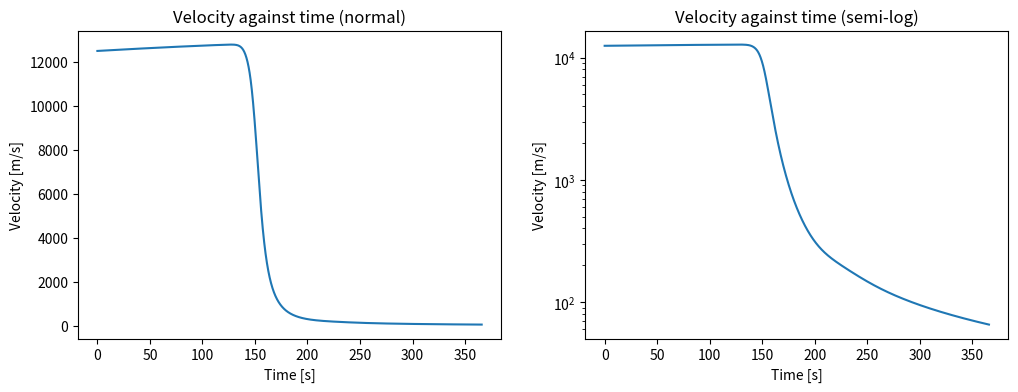
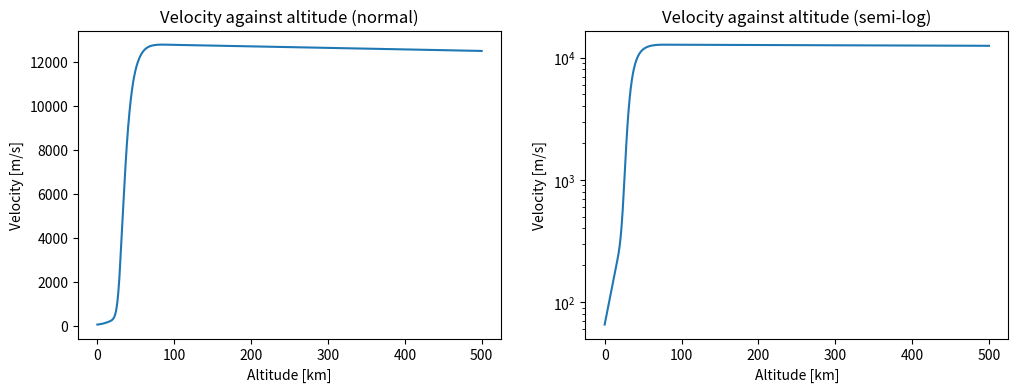
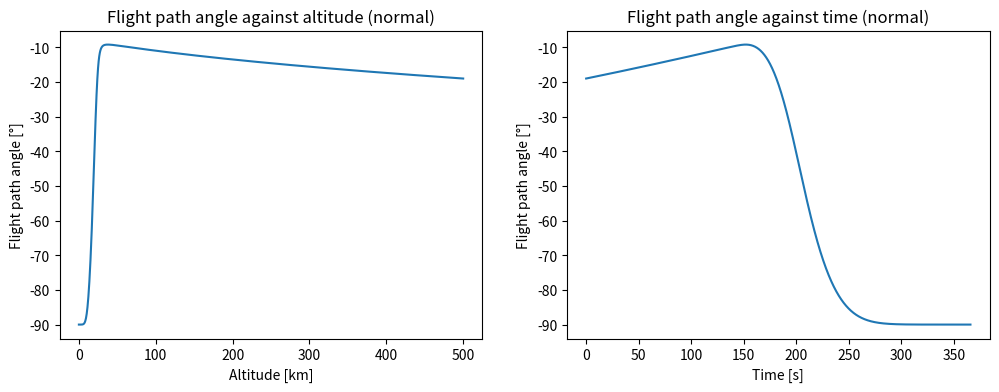
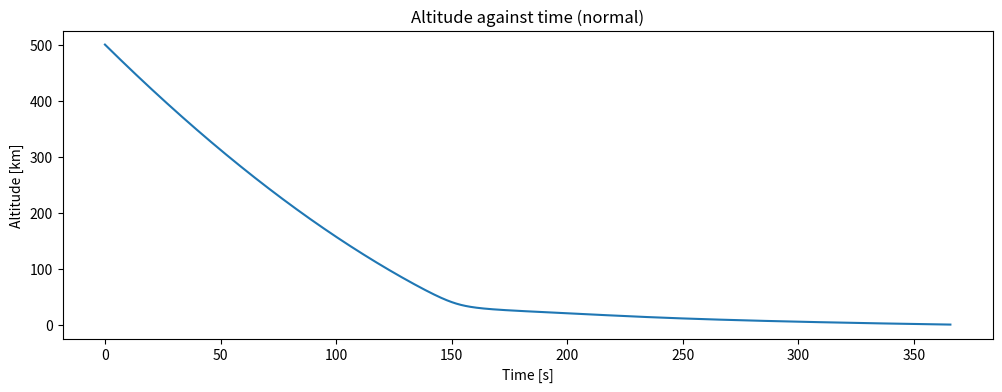
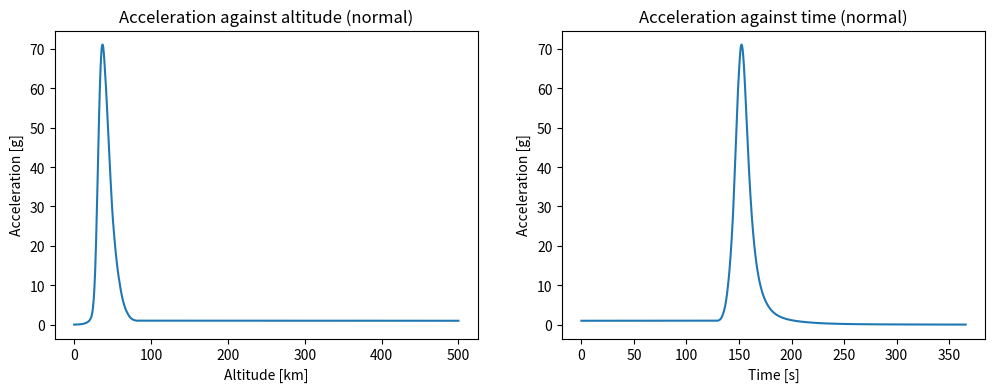
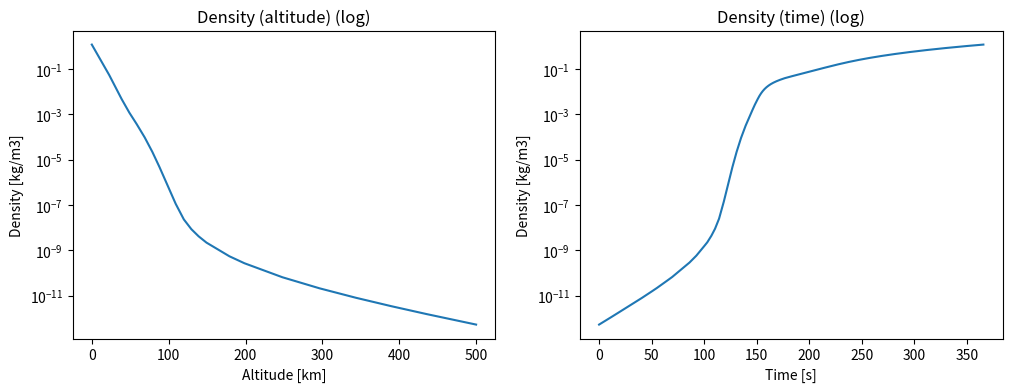
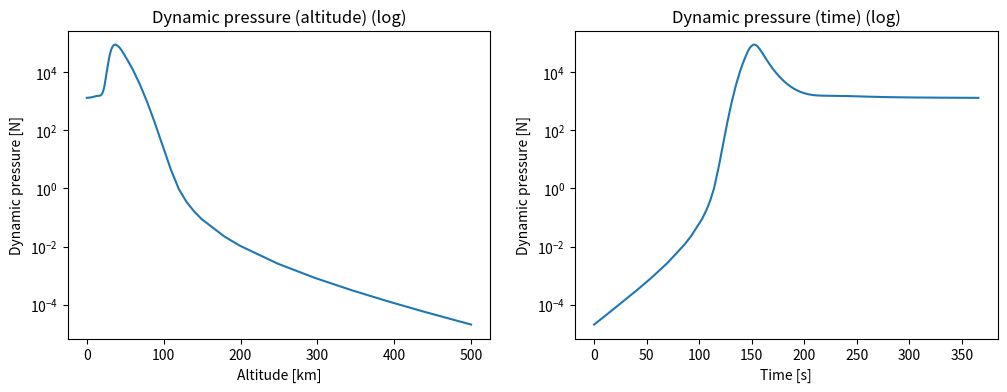
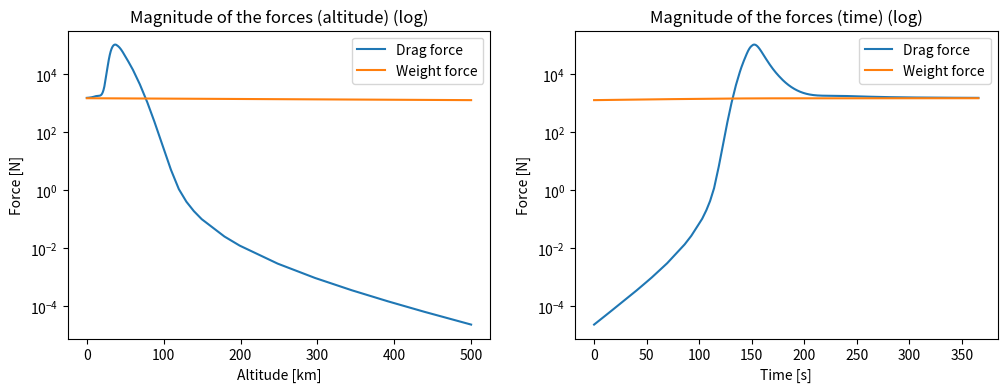
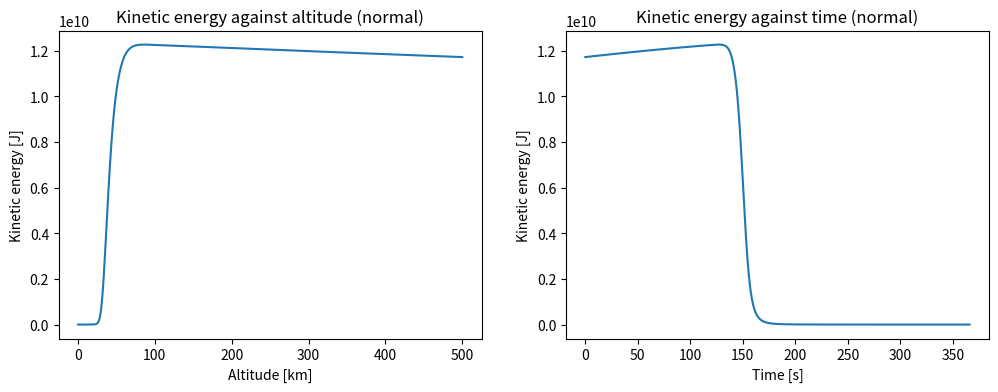
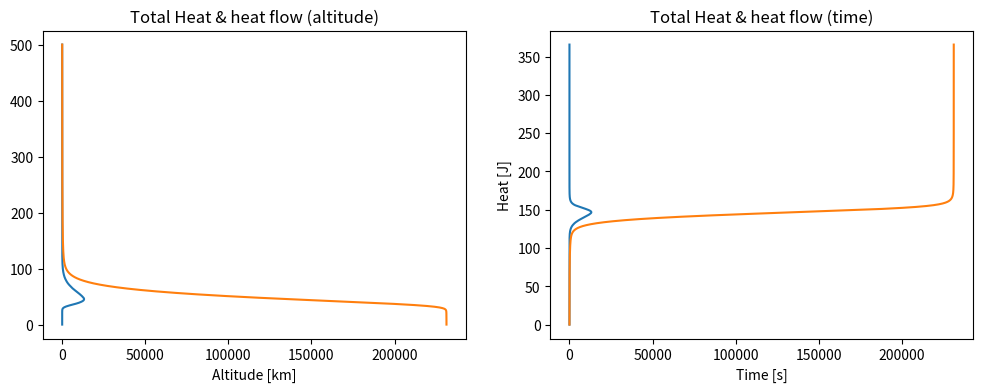
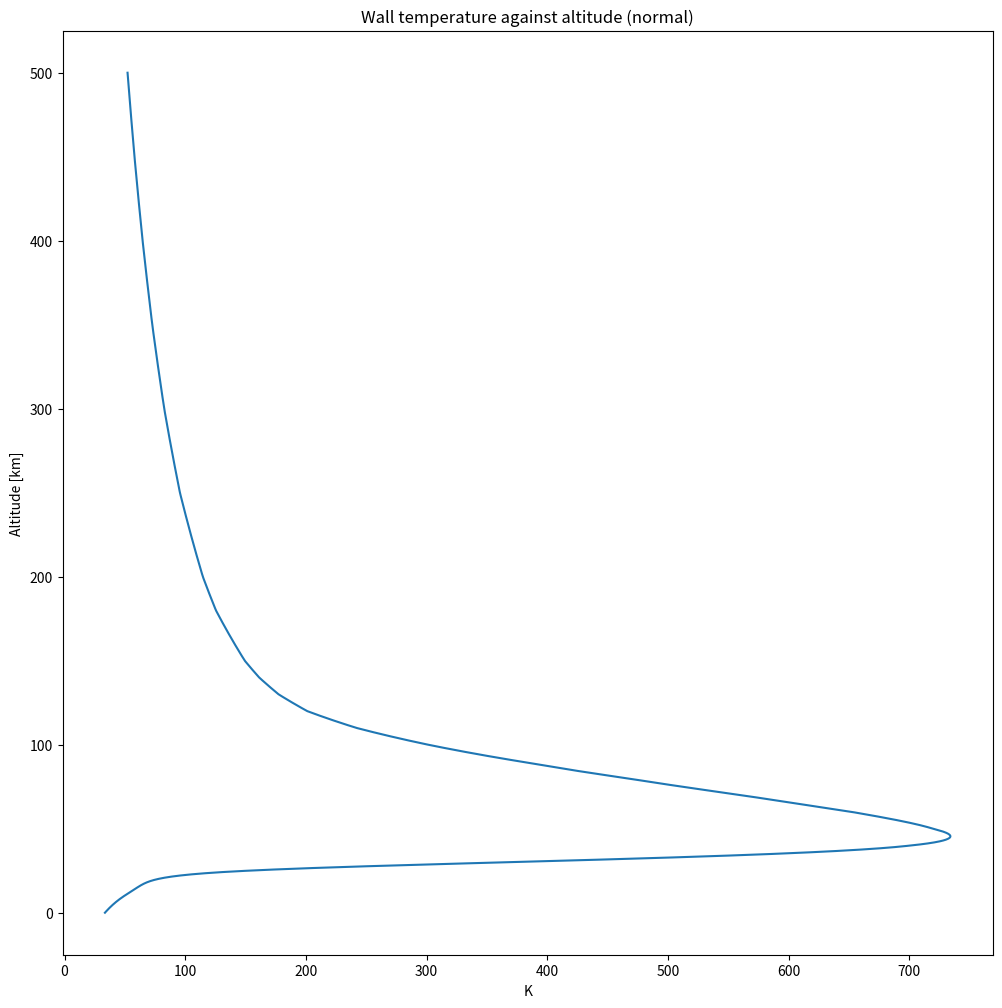
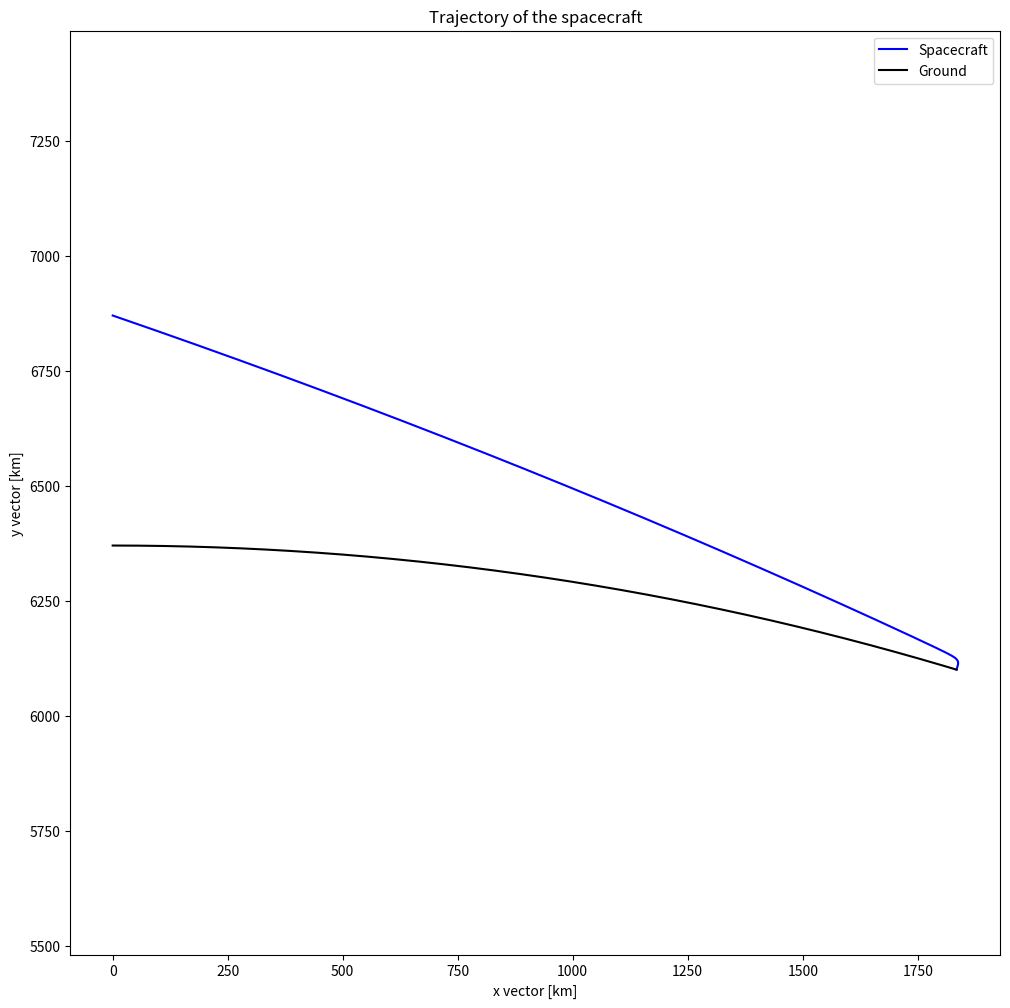

The matplotlib source for these figures, in order:
# @author : Camille LEONI
"""
PRELIMINARY RE-ENTRY SIMULATION

This program aims to modelise the trajectory of an object within a planetary 
atmosphere. It can either perform a balistic trajectory, a lifting reentry, or
even compute orbital decay, even though the accuracy needed for such a problem
should be improved.

To solve this problem, the Fundamental Dynamics Principle is solved, given
the few forces that are considered to be applied on the point-mass vehicle.
Those forces are as follow :
    - Weight, towards the center of the planet (not its center of mass, thus 
      neglecting J2 approximation)
    - Drag, in the opposite direction of the velocity vector
    - Lift, normal to the Drag and away from the planet.

Boundary conditions are given by the user in the "INITIAL CONDITIONS" section.
Those are :
    - planetary constants (supposed to be constant) such as the radius, the 
      gravity on the ground.
    - atmosphere model given by a density function
    - the object parameters : surface area, Cx & Cz (supposed to be constant),
      mass...
    - the initial flight conditions : altitude, velocity, flight-path angle
    - the simulation settings : timestep size, maximum time for the simulation
      to run, Earth orientation for the plots

The simulation provides a set of different plots, as with the basic 
informations one's need about the re-entry (if the object modelised effectively 
hit the ground).
"""

import numpy as np
from matplotlib import pyplot
import math
# -----------------------------------------------------------------
#   FUNCTIONS :
#    - simulation
#    - density_USSA76
# -----------------------------------------------------------------

def simulation(h0, V0, y0, planet_data, vehicle_data):
    """ Simulate the effects of atmosphere on an object
    
    Parameters
    ----------
    h0 : scalar [km]
        initial altitude
    V0 : scalar [m/s]
        initial velocity (negative means the trajectory is counter-clockwise)
    y0 : scalar [°]
        initial flight-path angle (negative means the velocity vector is towards 
        the Earth)
    planet_data : list
        list that contains planetary settings: 
            - R : scalar [km]
                planetary radius
            - g0 : scalar [m/s²]
                gravity at surface
            - func_density : func
                function of the atmosphere's density as with the altitude
    vehicle_data : list
        list that contains vehicle settings :
            - surface_area : scalar [m²]
                cross section of the vehicle
            - mass_ini : scalar [kg]
                vehicle's mass before reentry
            - mass_end : scalar [kg]
                vehicle's mass after reentry
            - Cx : scalar
                drag coefficient
            - Cz : scalar
                lift coefficient
	
    Returns
    -------
    time : array [s]
        Time at each step
    altitude : array [km]
        Altitude of the object at each step
    velocity : array [m/s]
        Magnitude of the object's velocity vector at each step
    flight_path : array [°]
        Angle between the velocity vector and the local horizon at each step
    rotation : array [°]
        Position angle along with the fixed coordinate frame
    density : array [kg/m3]
        Atmosphere's density at each step
    Pdyn : array [kg/m/s²]
        Dynamic pressure at each step
    Drag : array [N]
        Magnitude of the drag exerced on the object at each step
    Lift: array [N]
        Magnitude of the lift exerced on the object at each step
    Weight : array [N]
        Magnitude of the weight exerced on the object at each step
    acceleration : array [m/s²]
        object's acceleration vector [1*2] at each step
    g_acc : array [g]
        g factor applied on the object at each step
    energy : array [J]
        Kinetic energy of the object at each step
    
    Other Parameters (see Notes)
    ----------------------------
    dT : scalar [s]
        time step size. This parameter may change as with the altitude and 
        velocity
    Tmax : scalar [s]
        maximum time for a simulation running
    O0 : scalar [°]
        initial position angle of the spacecraft.
	x_E, y_E : vectors
        fixed coordinate frame as with the planet center
    
    Notes
    -----
    Steps for solving the problem :
        Initialization of the parameters output
        Then, at each step :
            - instantaneous position & velocity of the current step are computed
                thanks to the previous steps with a first order approximation of
                the derivative - Newton's rule : Y'(i) = [Y(i) - Y(i-1)] / dT
            - altitude, time & angles are estimated thanks to the previous and
                current position & velocity.
            - with those angles, two coordinate frames are defined :
                > Object position frame :
                    y_S vector : local horizon vector, sense of the motion
                    x_S vector : forward the planet's center
                > Velocity position frame :
                    y_V vector : along the velocity vector
                    x_V vector : forward the planet
            - forces exerced on the object are defined :
                > Drag :    - D y_V
                > Lift :      L x_V
                > Weight: - m g x_S
            - First Law of Dynamics : mass * Acc = sum(Forces)
                Computation of the instantaneous acceleration which will help
                to compute the instantenous velocity of the next step
                
    The simulation is run until the object reaches the ground OR the time 
    reaches the maximum allowed Tmax.
    The initial position for the object is, in the (x_E, y_E) frame : 
        (R + altitude) * cos(O0) [x_E]
        (R + altitude) * sin(O0) [y_E]
    Built-in functions :
        - _steptime
        - _mass
        - dynamic_pressure
        - gravity
        - vector_angle
        - basis_change
        
    """
    # Simulation settings :
    dT = 0.1
    Tmax = 1e4                         # max. time for a simulation [s]
    O0 = 90                             # initial position of the spacecraft with Earth [°]
    x_E = np.array([1,0])               # X vector (fixed)
    y_E = np.array([0,1])               # Y vector (fixed)
    R = planet_data[0]                  # planet radius [km]
    g0 = planet_data[1]                 # planet gravity magnitude on the ground
    func_density = planet_data[2]       # density function for the planet's atmosphere
    surface_area = vehicle_data[0]      # surface area of the vehicle [m²]
    mass_ini = vehicle_data[1]              # mass of the vehicle [kg]
    mass_end = vehicle_data[2]
    Cx = vehicle_data[3]                # drag coefficient
    Cz = vehicle_data[4]                # lift coefficient
    
	# Functions    
    def _mass(altitude):
        if altitude > 100:
            return mass_ini
        else:
            return (mass_ini - mass_end) / 100 * altitude + mass_end
        
    def dynamic_pressure(density, velocity):
        """ Return the dynamic pressure for the spacecraft
        """
        return 1/2 * surface_area * density * velocity**2
    
    def gravity(altitude):
        """ Return the magnitude of the gravity force according to the 
            distance (altitude) from what is supposed to be the center of mass
            of the attractor body.
        """
        return g0 * (R / (R + altitude))**2
    
    def vector_angle(u_ini, u_end):
        """ Return the angle between two vectors, positive if counter
            clockwise.
        """
        acos_angle = np.dot(u_ini, u_end) / (np.linalg.norm(u_ini) * np.linalg.norm(u_end))
        if np.abs(acos_angle - 1) < 1e-15:
            acos_angle = 1
        sign = np.sign(np.cross(u_ini, u_end))
        return sign * math.acos(acos_angle) * 180 / np.pi
    
    def basis_change(u, angle):
        """ Return the value of a vector that has been rotated by an angle
        """
        angle = angle / 180 * np.pi
        return np.array([u[0] * np.cos(angle) - u[1] * np.sin(angle),
                         u[0] * np.sin(angle) + u[1] * np.cos(angle)])
    def func_flux(velocity, density, nradius):
        """ Return the value of the heat flow according to the 
            distance (altitude) from what is supposed to be the wall
            of the attractor body.
        """
        return 1.83e5*((velocity/1e4)**3.05)*(density/nradius)**0.5
    def func_twall(phi):
        epsilon= 0.8
        sigma= 5.67e-8
        return (phi/(epsilon*sigma))**0.25
        
        
	
    # Initialization :
    time = np.array([0])
    altitude = np.array([h0])
    mass = _mass(altitude[-1])
    rotation = np.array([O0])
    x_S = basis_change(x_E, rotation[-1] - 90)  #(in x_E, y_E basis)
    y_S = basis_change(y_E, rotation[-1] - 90)  #(in x_E, y_E basis)
    flight_path = np.array([y0])
    x_V = basis_change(x_S, flight_path[-1])    # in x_E, y_E basis
    y_V = basis_change(y_S, flight_path[-1])    # in x_E, y_E basis
    
    velocity = np.array([V0])
    density = np.array([func_density(altitude[-1])])
    Pdyn = np.array([dynamic_pressure(density[-1], velocity[-1])])
    Drag = np.array([Pdyn[-1] * Cx])
    Lift = np.array([Pdyn[-1] * Cz])
    Weight = np.array([gravity(altitude[-1])]) * mass
    acceleration = np.array([1 / mass * (- Drag[-1] * x_V + Lift[-1] * y_V - Weight[-1] * y_S)])        # xE, yE basis
    g_acc = np.array([np.linalg.norm(acceleration[-1]) / gravity(altitude[-1])])
    energy = np.array([ 1 / 2 * mass * np.linalg.norm(velocity[-1])**2])
    phi = np.array([func_flux(velocity[-1], density[-1],nradius)])
    twall = np.array([func_twall(phi[-1])])
    heat = np.array([0])
	
	# Simulation :
    while ((altitude[-1] > 0) and (time[-1] < Tmax)):
        vel_temp = velocity[-1] * x_V                   # V0
        acc_temp = acceleration[-1]                     # g0
        r1_temp = (R+altitude[-1]) * y_S                # r0
        r2_temp = r1_temp + dT * vel_temp / 1000        # r1
        vel_temp = vel_temp + dT * acc_temp             # V1
        time = np.append(time, time[-1] + dT)
        altitude = np.append(altitude, np.linalg.norm(r2_temp) - R)
        mass = _mass(altitude[-1])
        rotation = np.append(rotation, rotation[-1] + vector_angle(r1_temp, r2_temp))
        x_S = basis_change(x_E, rotation[-1] - 90)
        y_S = basis_change(y_E, rotation[-1] - 90)
        flight_path = np.append(flight_path, vector_angle(x_S, vel_temp))
        x_V = basis_change(x_S, flight_path[-1])
        y_V = basis_change(y_S, flight_path[-1])
        
        velocity = np.append(velocity, np.linalg.norm(vel_temp))
        density = np.append(density, func_density(altitude[-1]))
        Pdyn = np.append(Pdyn, dynamic_pressure(density[-1], velocity[-1]))
        Drag = np.append(Drag, Pdyn[-1] * Cx)
        Lift = np.append(Lift, Pdyn[-1] * Cz)
        Weight = np.append(Weight, gravity(altitude[-1]) * mass)
        acceleration = np.append(acceleration, np.array([1 / mass * (- Drag[-1] * x_V + Lift[-1] * y_V - Weight[-1] * y_S)]), axis=0)
        g_acc = np.append(g_acc, np.linalg.norm(acceleration[-1]) / gravity(altitude[-1]))
        energy = np.append(energy, 1 / 2 * mass * np.linalg.norm(velocity[-1])**2)
        phi = np.append(phi,func_flux(velocity[-1], density[-1],nradius))
        twall = np.append(twall,func_twall(phi[-1]))
        heat = np.append(heat, np.trapz(phi,time))
        
        
    if time[-1] < Tmax:
        altitude[-1] = 0
    
    # Printing
    print('')
    print('Time of flight : ' + repr(time[-1]) + 's')
    print('Terminal velocity : ' + repr(np.linalg.norm(velocity[-1])) + ' m/s')
    print('Maximum deceleration : ' + repr(max(g_acc)) + ' g')
    return time, altitude, velocity, flight_path, rotation, density, Pdyn, Drag, Lift, Weight, acceleration, g_acc, energy, phi, twall, heat


def density_USSA76(altitude):
    """Compute the density of the atmosphere for altitudes from sea level to 1,000 km high
        using exponential interpolation.
        Reference : U.S. Standard Atmosphere, 1976
        [https://ntrs.nasa.gov/archive/nasa/casi.ntrs.nasa.gov/19770009539.pdf]
    """
    # Set of altitudes [km] :
    h = np.array([0, 25, 30, 40, 50, 60, 70, 
                  80, 90, 100, 110, 120, 130, 140, 
                  150, 180, 200, 250, 300, 350, 400, 
                  450, 500, 600, 700, 800, 900, 1000])
    
    # Corresponding USSA76 density [kg/m3] :
    r = np.array([1.225,     4.008e-2,  1.841e-2,  3.996e-3,  1.027e-3,  3.097e-4,  8.283e-5,
                  1.846e-5,  3.416e-6,  5.606e-7,  9.708e-8,  2.222e-8,  8.152e-9,  3.831e-9,
                  2.076e-9,  5.194e-10, 2.541e-10, 6.073e-11, 1.916e-11, 7.014e-12, 2.803e-12,
                  1.184e-12, 5.215e-13, 1.137e-13, 3.070e-14, 1.136e-14, 5.759e-15, 3.561e-15])
	# Scale heights [km] for the exponential approximation
    alpha = np.array([ 7.310,  6.427,  6.546,   7.360,   8.342,   7.583,  6.661,
                      5.927,  5.533,  5.703,   6.782,   9.973,  13.243, 16.322,
                      21.652, 27.974, 34.934,  43.342,  49.755,  54.513, 58.019,
                      60.980, 65.654, 76.377, 100.587, 147.203, 208.020])
	# Handle altitudes outside of the range :
    if (altitude > 1000):
        altitude = 1000
    elif (altitude < 0) :
        altitude = 0
	# Exponential interpolation :
    for i in range (len(h)-1):
        if ((altitude >= h[i]) and (altitude < h[i+1])) :
            return r[i] * np.exp(-(altitude - h[i]) / alpha[i])
        if altitude == 1000:
            return r[-2] * np.exp(-(altitude - h[-2]) / alpha[-1])	

###########################################
#                CONSTANTS                #
###########################################
""" Parameters used for the simulation
"""
# Earth characteristics
R = 6371.008                # Earth radius [km]
g0 = 9.80665                # Earth gravity at surface [m/s²]
p0 = 1.225

# Lander characteristics
radius = 0.4                  # cross section radius [m]
area = np.pi * radius**2    # cross section area [m²]
Cz = 0                      # lift coefficient []
Cx = 1.15                   # drag coefficient []
mass_ini = 150
mass_end = 150                  # mass [kg]
nradius = 60e-2             # nose radius [m]
cflow = 1.705e-7            # C constant for heatflow

# Flight characteristics
h0 = 500                    # initial height [km]
V0 = 12500                  # initial velocity [m/s]
y0 = -19                   # initial flight-path angle (°)


###########################################
#             SIMULATION                  #
###########################################
"""Simulation
"""
T, h, V, y, o, p, P, D, L, W, G, g, K, phi ,twall, heat = simulation(h0, V0, y0, [R, g0, density_USSA76], [area, mass_ini, mass_end, Cx, Cz])

# Return Values
beta = area * Cx / mass_ini
print('Coefficient Balistique  : '+ str(beta)+'m²/kg')
print('Maximum heat flow : ' + str(np.amax(phi)) +'kW/m²')
print('Total heat value : ' + str(np.amax(heat)) + 'kJ/m²')
###########################################
#                   PLOT                  #
###########################################
""" Several plots showing each output of the simulation : velocity, altitude,
position, g factor, kinetic energy, drag & lift & weight, dynamic pressure,
density and the heat flow.
"""



# Figure 1 : Plot velocity against time (normal & semi-log)
pyplot.figure(figsize=(12,4))
pyplot.subplot(1,2,1)
pyplot.plot(T, V)
pyplot.xlabel('Time [s]')
pyplot.ylabel('Velocity [m/s]')
pyplot.title('Velocity against time (normal)')
pyplot.subplot(1,2,2)
pyplot.yscale('log')
pyplot.plot(T, V)
pyplot.xlabel('Time [s]')
pyplot.ylabel('Velocity [m/s]')
pyplot.title('Velocity against time (semi-log)')
        
# Figure 2 : Plot velocity against altitude (normal & semi-log)
pyplot.figure(figsize=(12,4))    
pyplot.subplot(1,2,1)
pyplot.plot(h, V)
pyplot.xlabel('Altitude [km]')
pyplot.ylabel('Velocity [m/s]')
pyplot.title('Velocity against altitude (normal)')
pyplot.subplot(1,2,2)
pyplot.yscale('log')
pyplot.plot(h, V)
pyplot.xlabel('Altitude [km]')
pyplot.ylabel('Velocity [m/s]')
pyplot.title('Velocity against altitude (semi-log)')
#
# Figure 3 : Plot y against altitude (normal), against time (normal)
pyplot.figure(figsize=(12,4))
pyplot.subplot(1,2,1)
pyplot.plot(h, y)
pyplot.xlabel('Altitude [km]')
pyplot.ylabel('Flight path angle [°]')
pyplot.title('Flight path angle against altitude (normal)')
pyplot.subplot(1,2,2)
pyplot.plot(T, y)
pyplot.xlabel('Time [s]')
pyplot.ylabel('Flight path angle [°]')
pyplot.title('Flight path angle against time (normal)')

# Figure 4 : Plot altitude against time (normal)
pyplot.figure(figsize=(12,4))
pyplot.plot(T,h)
pyplot.xlabel('Time [s]')
pyplot.ylabel('Altitude [km]')
pyplot.title('Altitude against time (normal)')

# Figure 5 : Plot acceleration against altitude (normal), against time (normal)
pyplot.figure(figsize=(12,4))
pyplot.subplot(1,2,1)
pyplot.plot(h, g)  # Without the first point at t = 0
pyplot.xlabel('Altitude [km]')
pyplot.ylabel('Acceleration [g]')
pyplot.title('Acceleration against altitude (normal)')
pyplot.subplot(1,2,2)
pyplot.plot(T, g)  # Without the first point at t = 0
pyplot.xlabel('Time [s]')
pyplot.ylabel('Acceleration [g]')
pyplot.title('Acceleration against time (normal)')

# Figure 6 : Plot Drag force & Weight force against altitude (log), against time (log)
pyplot.figure(figsize=(12,4))
pyplot.subplot(1,2,1)
pyplot.yscale('log')
pyplot.plot(h, p)          
pyplot.xlabel('Altitude [km]')
pyplot.ylabel('Density [kg/m3]')
pyplot.title('Density (altitude) (log)')
pyplot.subplot(1,2,2)
pyplot.yscale('log')
pyplot.plot(T, p)
pyplot.xlabel('Time [s]')
pyplot.ylabel('Density [kg/m3]')
pyplot.title('Density (time) (log)')

pyplot.figure(figsize=(12,4))
pyplot.subplot(1,2,1)
pyplot.yscale('log')
pyplot.plot(h, P)          
pyplot.xlabel('Altitude [km]')
pyplot.ylabel('Dynamic pressure [N]')
pyplot.title('Dynamic pressure (altitude) (log)')
pyplot.subplot(1,2,2)
pyplot.yscale('log')
pyplot.plot(T, P)
pyplot.xlabel('Time [s]')
pyplot.ylabel('Dynamic pressure [N]')
pyplot.title('Dynamic pressure (time) (log)')

pyplot.figure(figsize=(12,4))
pyplot.subplot(1,2,1)
pyplot.yscale('log')
pyplot.plot(h, D)          # Without the first point at t = 0
pyplot.plot(h, W)        # Without the first point at t = 0
pyplot.xlabel('Altitude [km]')
pyplot.ylabel('Force [N]')
pyplot.title('Magnitude of the forces (altitude) (log)')
pyplot.legend(('Drag force', 'Weight force'))
pyplot.subplot(1,2,2)
pyplot.yscale('log')
pyplot.plot(T, D)
pyplot.plot(T, W)
pyplot.xlabel('Time [s]')
pyplot.ylabel('Force [N]')
pyplot.title('Magnitude of the forces (time) (log)')
pyplot.legend(('Drag force', 'Weight force'))

# Figure 8 : Plot kinetic energy against altitude (normal), against time (normal)
pyplot.figure(figsize=(12,4))
pyplot.subplot(1,2,1)
pyplot.plot(h, K)
pyplot.xlabel('Altitude [km]')
pyplot.ylabel('Kinetic energy [J]')
pyplot.title('Kinetic energy against altitude (normal)')
pyplot.subplot(1,2,2)
pyplot.plot(T, K)
pyplot.xlabel('Time [s]')
pyplot.ylabel('Kinetic energy [J]')
pyplot.title('Kinetic energy against time (normal)')
#

# Figure 9 : Heat flow & total heat
pyplot.figure(figsize=(12,4))
pyplot.subplot(1,2,1)
pyplot.plot(phi, h, label="Heat flow[kW/m²]")
pyplot.plot(heat, h, label="Heat [kJ/m²]")     
pyplot.xlabel('Altitude [km]')
pyplot.title('Total Heat & heat flow (altitude)')
pyplot.subplot(1,2,2)
pyplot.plot(phi, T, label="Heat flow[kW/m²]")
pyplot.plot(heat, T, label="Heat [kJ/m²]")  
pyplot.xlabel('Time [s]')
pyplot.ylabel('Heat [J]')
pyplot.title('Total Heat & heat flow (time)')

# Figure 10 : Wall temperature against altitude (normal)
pyplot.figure(figsize=(12,12))
pyplot.plot(twall, h)
pyplot.ylabel('Altitude [km]')
pyplot.xlabel('K')
pyplot.title('Wall temperature against altitude (normal)')
#
# Figure 11 : Plot trajectory
R_x = (R + h) * np.cos(o/180*np.pi)         # x component of the spacecraft trajectory
R_y = (R + h) * np.sin(o/180*np.pi)         # y component of the spacecraft trajectory
Re_x = R * np.cos(o/180*np.pi)              # x component of the Earth ground
Re_y = R * np.sin(o/180*np.pi)              # y component of the Earth ground
pyplot.figure(figsize=(12,12))
pyplot.plot(R_x, R_y, 'b')
pyplot.plot(Re_x, Re_y, 'k')
pyplot.xlabel('x vector [km]')
pyplot.ylabel('y vector [km]')
pyplot.title('Trajectory of the spacecraft')
pyplot.legend(('Spacecraft', 'Ground'))
pyplot.axis('equal')

